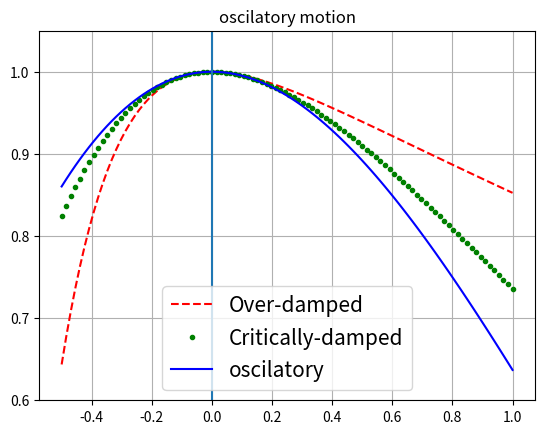

The matplotlib source for this figure:
import matplotlib.pyplot as plt
import numpy as np
a=-0.5
b=1
n=100
h=(b-a)/(n-1)
xx,y1,y2,y3=[],[],[],[]
for i in range (n):
    x=a+i*h
    xx.append(x)
    s1=-1/24*np.exp(-5*x)+25/24*np.exp(-x/5)
    s2=(1+x)*np.exp(-x)
    s3=np.exp(-5/13*x)*(5/12*np.sin(12/13*x)+np.cos(12/13*x))
    y1.append(s1)
    y2.append(s2)
    y3.append(s3)

plt.plot(xx,y1,'--',color="r",label="Over-damped")
plt.plot(xx,y2,'.',color="g",label="Critically-damped")
plt.plot(xx,y3,'-',color="b",label="oscilatory")
plt.axvline(x=0)
plt.axhline(y=0)
plt.ylim(0.6,1.05)
plt.legend(loc="best",fontsize=15)        
plt.title("oscilatory motion")
plt.grid(True)
                        
plt.show()
